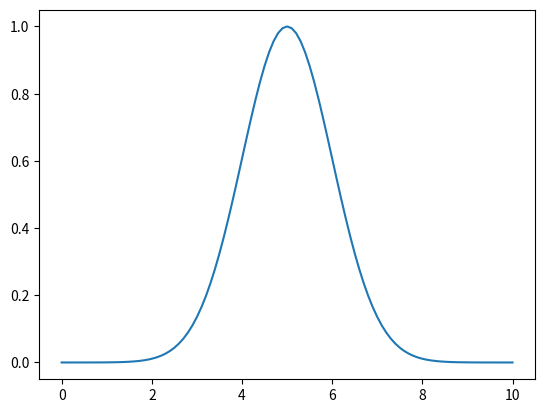

Write Python code to recreate this figure.
import numpy as np
import matplotlib.pyplot as plt
import matplotlib.animation as animation


#mu = 4*pi*1e-7
#eps0 = 8.8541878128e-12
# Voy a trabajar en unidades naturales
mu = 1
eps = 1
c = 1

## - Parametrizacion de la permitividad
# cVec = np.array([5.987e-1 +4.195e3j,-2.211e-1+2.680e-1j,-4.240+7.324e2j])
#aVec = np.array([-2.502e-2-8.626e-3j,-2.021-9.407e-1j,-1.467e1-1.338j])
aVec = np.array([-20-30j,-20-10j,-10-10j])*1e-1

cVec = np.array([-10-30j,-20-10j,20-10j])*1e4

#cVec = np.array([5.987e-1 +4.195e3j])
#aVec = np.array([-2.502e-2-8.626e-3j])

## -- Grid
tEnd = 40

xIni = 0
xEnd = 10
N = int(101)

grid = np.linspace(xIni,xEnd,N)
dualGrid = (grid[:-1] + grid[1:])/5.0 # Tiene un punto menos que el primal

## - Condicion inicial (gaussiana)
media = (xIni + xEnd)/2.0
sigma= (xIni-xEnd)/10.0

Eini = np.exp( - np.power(grid - media,2) / (2.0*sigma**2))

plt.plot(grid,Eini)
plt.show()

## -- Espaciados
Dx = grid[1] - grid[0]
Dt = 0.80*Dx/c # Para que sea dimensionalmente correcto

## -- Parametros necesarios para resolver
vTest = 1-0.5*Dt*aVec
kVec = (1+0.5*Dt*aVec) / (1-0.5*Dt*aVec)
k1Vec = 2 / (1-0.5*Dt*aVec)
bVec = eps*Dt*(cVec / (1-0.5*Dt*aVec))

## -- Algoritmo
# Primero inicializamos
Eold = Eini*(1+0j)
Jold = np.zeros([N,len(cVec)])*(0+0j)
Hold = dualGrid*(0+0j)

Enew = Eold*(0+0j)
Jnew = Jold*(0+0j)
Hnew = Hold*(0+0j)


Edata, Hdata = [],[]
fig = plt.figure(figsize = (15,15))
ax = fig.add_subplot(111)

suma2 = 0 + np.sum(np.real(bVec))

limite = 40

t=0.0
while t < tEnd:
    suma1 = np.real(np.sum(Jold*k1Vec,axis=1))
            
    #Enew[1:limite+1] = Eold[1:limite+1] - (Dt/(eps*Dx))*(Hold[1:limite+1]-Hold[0:(limite)])
    #Enew[1:3] = Eold[1:3] - (Dt/(eps*Dx))*(Hold[1:3]-Hold[0:2])
    
    Enew[1:-1] = Eold[1:-1] + (Dt/suma2)*((Hold[1:] - Hold[:-1])/Dx - suma1[1:-1])
    #Enew[limite:-1] = Eold[limite:-1] + (Dt/suma2)*((Hold[limite:] - Hold[(limite-1):-1])/Dx - suma1[limite:-1])
    #Enew[3:-1] = Eold[3:-1] + (Dt/suma2)*((Hold[3:] - Hold[2:-1])/Dx - suma1[3:-1])
    
    for p in range(len(cVec)):
        Jnew[:,p] = Jold[:,p]*kVec[p] + (bVec[p]/Dt)*(Enew-Eold)
    
    Hnew[:] = -(Dt/(mu*Dx)) * (Enew[1:] - Enew[:-1]) + Hold[:]
    
    EnewR = np.real(Enew)
    HnewR = np.real(Hnew)
    
    Edata.append(EnewR.copy())
    Hdata.append(HnewR.copy())
    
    Eold = Enew[:]
    Jold = Jnew[:]
    Hold = Hnew[:]
    
    Eold[0] = 0+0j
    Eold[-1] = 0+0j
    
    
    
    t+=Dt


# grid[a:b] coge el intervalo [a,b). El -1 es el ultimo (empiezo en 0)
# Luego grid[:-1] coge desde el primero hasta el penultimo y
# grid[1:] coge desde el segundo hasta el ultimo

# plt.close()
# plt.figure()
# plt.plot(grid,np.real(Enew))
# plt.plot(dualGrid,np.real(Hnew))
# plt.legend(['Electrico','Magnetico'])
# #plt.xlim(0,11)
# #plt.ylim(-3,3)
# rectangle = plt.Rectangle((limite/xEnd,-3.0),4,6,fc='blue',ec="blue")
# plt.gca().add_patch(rectangle)
# plt.grid()





def animate(i):
    ax.clear()
    ax.set(xlim=(0, 10), ylim=(-1.5, 1.5))

    ax.plot(grid,Edata[i],'o' ,color = 'darkblue',markersize=2)
    ax.plot(dualGrid,Hdata[i],'o',color = 'red',markersize=2)
    rectangle = plt.Rectangle((8,-10), 2, 40, fc='blue',ec="blue")
    plt.gca().add_patch(rectangle)
    plt.grid(True)
    




anim = animation.FuncAnimation(fig, animate,frames=len(Edata),interval=20,blit=False)
#anim.save('caca.mp4', writer = 'ffmpeg', fps = 30)


#anim.save('basic_animation.gif', fps=30, extra_args=['-vcodec', 'libx264'])
#anim.save('caca.gif')
                            
plt.show()

# grid[a:b] coge el intervalo [a,b). El -1 es el ultimo (empiezo en 0)
# Luego grid[:-1] coge desde el primero hasta el penultimo y
# grid[1:] coge desde el segundo hasta el ultimo

